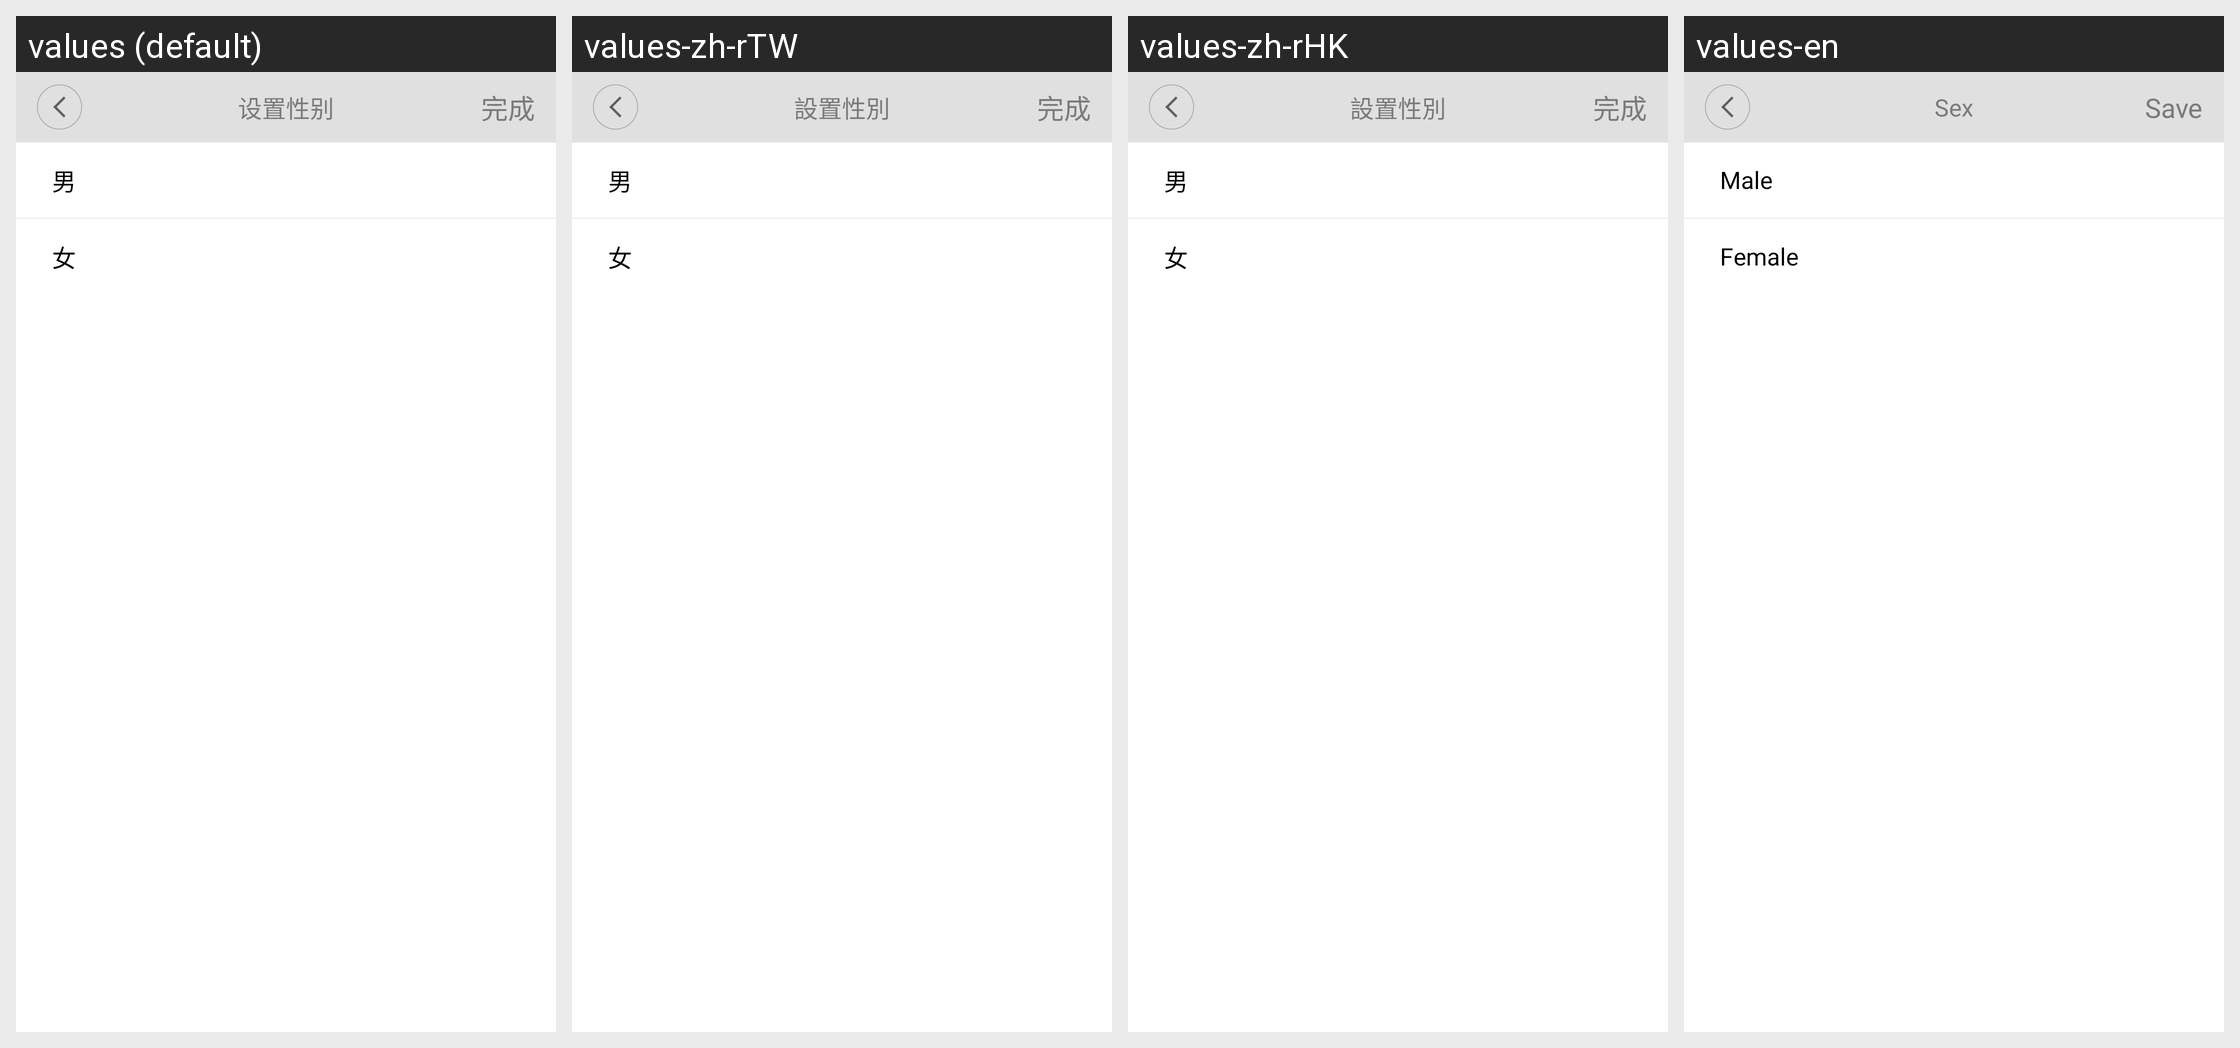

For this localized Android screen grid, give each drawn string resource with its value in every locale shown.
Android screen res/layout/usersex_activity.xml rendered under 4 locales, left to right: values (default), values-zh-rTW, values-zh-rHK, values-en. Device: Nexus 5 (rendered at 1080×1920; each locale shown at half size, 540×960, under a caption strip naming it); theme HelathTheme.
Strings drawn on this screen, with the default value and each locale's value (text and hints the layout hard-codes, and strings that could not be matched under every locale, appear in the picture but are not listed):

s_opt_sex
  values: 设置性别
  values-zh-rTW: 設置性別
  values-zh-rHK: 設置性別
  values-en: Sex

s_success
  values: 完成
  values-zh-rTW: 完成
  values-zh-rHK: 完成
  values-en: Save

s_sex_male
  values: 男
  values-zh-rTW: 男
  values-zh-rHK: 男
  values-en: Male

s_sex_female
  values: 女
  values-zh-rTW: 女
  values-zh-rHK: 女
  values-en: Female
